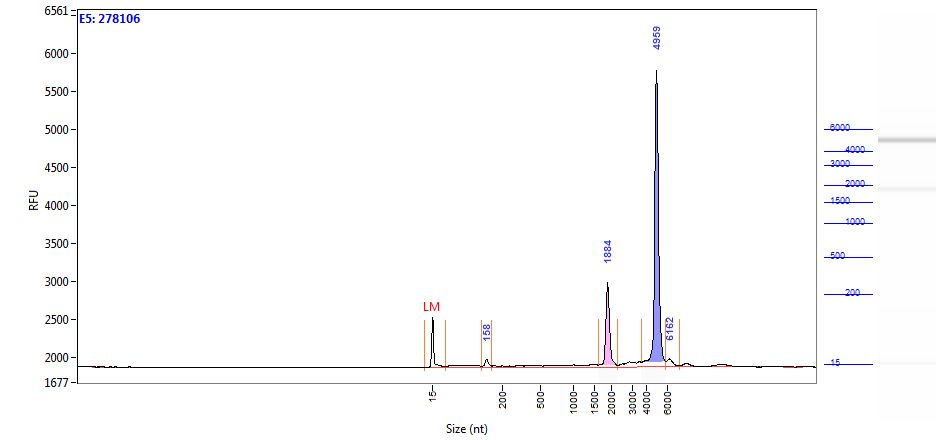

Source data for this figure (header and first rows):
Size (nt), Intensity
0.95, 3.82
1.73, 4.39
2.51, 4.79
3.29, 5.09
4.07, 5.27
4.85, 5.45
5.63, 6.13
6.41, 7.51
7.19, 10.63
7.97, 18.14
8.76, 35.91
9.54, 73.64
10.32, 142.7
11.10, 249.3
11.88, 385.7
12.66, 524.8
13.44, 627.3
14.22, 658.5
15.00, 607.7
16.00, 494.1
16.78, 355.7
17.56, 229.8
18.34, 137.8
19.12, 82.64
19.90, 55.32
20.68, 44.18
21.46, 40.36
22.24, 39.14
23.02, 38.79
23.80, 38.92
24.58, 39.09
25.36, 39.27
26.14, 39.36
26.92, 38.66
27.69, 36.96
28.47, 34.54
29.25, 32.02
30.03, 30.00
30.81, 28.74
31.59, 28.11
32.37, 27.71
33.15, 27.09
33.93, 26.03
34.71, 24.65
35.49, 23.23
36.27, 22.00
37.05, 21.00
37.83, 20.08
38.61, 19.06
39.39, 17.88
40.17, 16.63
40.95, 15.51
41.73, 14.71
42.51, 14.30
43.29, 14.21
44.07, 14.23
44.85, 14.25
45.63, 14.25
46.41, 14.08
47.19, 13.77
... 1,157 more rows
